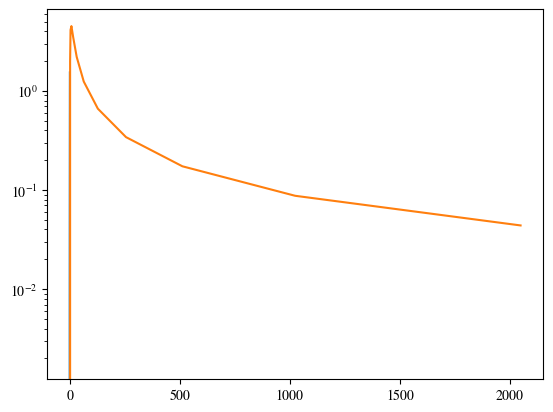

Recreate this plot in Python. (Note: this script raises an exception after producing the figure.)
#!/usr/bin/env python
# coding: utf-8

# In[8]:


#1. initial value problem y' = Ay; y(t_0) = y_0


# In[249]:


#Import statements
import scipy.linalg
from scipy.linalg import expm, norm, eigvals, solve
import numpy as np
import matplotlib.pyplot as plt


# In[412]:


import scipy
import scipy.linalg
from scipy.linalg import expm, norm, eigvals, solve
import numpy as np 
import matplotlib
import matplotlib.pyplot as plt
from scipy.integrate import solve_ivp

matplotlib.rcParams['mathtext.fontset'] = 'custom'
matplotlib.rcParams['mathtext.rm'] = 'Bitstream Vera Sans'
matplotlib.rcParams['mathtext.it'] = 'Bitstream Vera Sans:italic'
matplotlib.rcParams['mathtext.bf'] = 'Bitstream Vera Sans:bold'
matplotlib.rcParams['mathtext.fontset'] = 'stix'
matplotlib.rcParams['font.family'] = 'STIXGeneral'


# In[353]:


A = np.array([[3]])
y0 = 1 
t0 = 0
tf = 1
N = 50
t = [t0 + k*(tf-t0)/N for k in range(N)]


# In[314]:


def eulerstep(A, uold, h):
    return uold + h*A.dot(uold)


# In[315]:


eulerstep(A,y0,(tf-t0)/N)


# In[328]:


A.shape


# In[397]:


def eulerint(A, y0, t0, tf, N):
    h = (tf-t0)/N
    t = [t0 + k*h for k in range(N)]
    ys = [y0]
    ys_exact = [y0]
    errs = [0]
    for i in range(1,N):
        ys.append(eulerstep(A, ys[i-1], h))
        ys_exact.append(expm(t[i]*A).dot(y0))
        error = norm(ys_exact[i]-ys[i])
        errs.append(error)
    return errs, ys, ys_exact, t

def errVSh(A, y0, t0, tf):
    Ns = [2**k for k in range(12)]
    errors = np.zeros(len(Ns))
    for i in range(len(Ns)):
        errors[i] = eulerint(A,y0,t0,tf,Ns[i])[0][-1]
    plt.semilogy(Ns, errors)
        
    return errors


# In[395]:



err, ys, ys_exact, t = eulerint(A,y0, t0, tf, N)
plt.semilogy(t,err)


# In[398]:


errVSh(A,y0,t0,tf)


# In[110]:


plt.plot(t,ys)
plt.plot(t,ys_exact)


# In[418]:


A = np.array([[-1,0],[10,-3]])
y0 = np.transpose(np.array([[1,1]]) )
t0 = 0
tf = 10
N = 50
t = [t0 + k*(tf-t0)/N for k in range(N)]
        


# In[409]:


y0.shape


# In[411]:



err, ys, ys_exact, t = eulerint(A,y0, t0, tf, N)
plt.semilogy(t,err)


# In[419]:


#implicit euler

def ieulerstep(A, uold, h):
    return solve(np.identity(A.shape[0]) - h*A, uold)
    
def ieulerint(A, y0, t0, tf, N):
    h = (tf-t0)/N
    t = [t0 + k*h for k in range(N)]
    ys = [y0]
    ys_exact = [y0]
    errs = [0]
    for i in range(1,N):
        ys.append(ieulerstep(A, ys[i-1], h))
        ys_exact.append(expm(t[i]*A).dot(y0))
        error = norm(ys_exact[i]-ys[i])
        errs.append(error)
    return errs, ys, ys_exact, t

def errVSh(A, y0, t0, tf):
    Ns = [2**k for k in range(12)]
    errors = np.zeros(len(Ns))
    for i in range(len(Ns)):
        errors[i] = ieulerint(A,y0,t0,tf,Ns[i])[0][-1]
    plt.semilogy(Ns, errors)
        
    return errors


# In[421]:


err, ys, ys_exact, t = eulerint(A,y0, t0, tf, N)
plt.semilogy(t,err)


# In[ ]:




